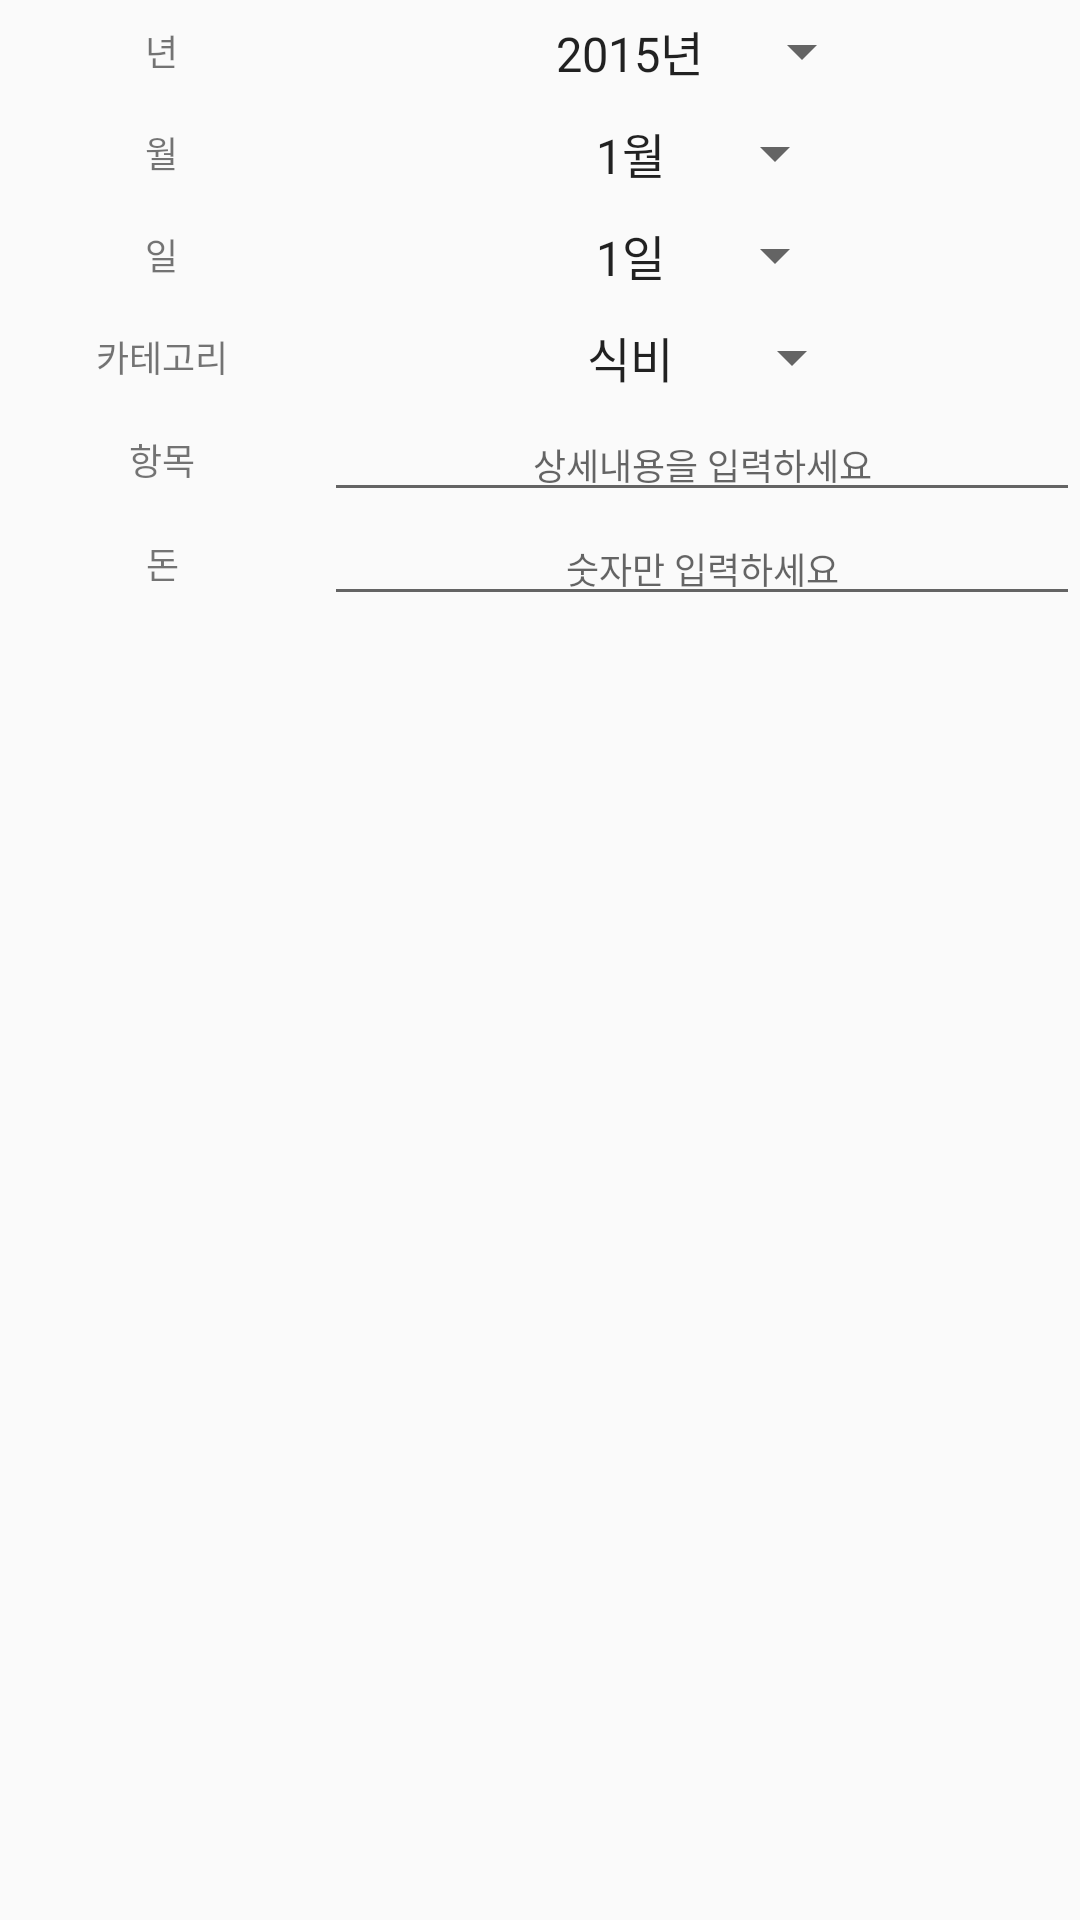

Android layout source for this screen:
<!-- AndroidManifest.xml: application theme AppTheme -->
<!-- res/layout/dialog_add_expense.xml -->
<?xml version="1.0" encoding="utf-8"?>
<LinearLayout xmlns:android="http://schemas.android.com/apk/res/android"
    android:layout_width="match_parent"
    android:layout_height="match_parent"
    android:orientation="vertical">

    <LinearLayout
        android:layout_width="match_parent"
        android:layout_height="wrap_content"
        android:layout_marginTop="5dp"
        android:layout_marginBottom="5dp"
        android:baselineAligned="false">

        <LinearLayout
            android:layout_width="0dp"
            android:layout_height="match_parent"
            android:layout_weight="1.5"
            android:gravity="center">
            <TextView
                android:layout_width="wrap_content"
                android:layout_height="match_parent"
                android:gravity="center"
                android:text="년"
                android:textSize="12sp" />
        </LinearLayout>

        <LinearLayout
            android:layout_width="0dp"
            android:layout_height="match_parent"
            android:layout_weight="3.5"
            android:gravity="center">
            <Spinner
                android:id="@+id/year"
                android:layout_width="wrap_content"
                android:layout_height="match_parent"
                android:spinnerMode="dialog"
                android:entries="@array/dialog_year"
                android:gravity="center">
            </Spinner>
        </LinearLayout>

    </LinearLayout>

    <LinearLayout
        android:layout_width="match_parent"
        android:layout_height="wrap_content"
        android:layout_marginTop="5dp"
        android:layout_marginBottom="5dp"
        android:baselineAligned="false">

        <LinearLayout
            android:layout_width="0dp"
            android:layout_height="match_parent"
            android:layout_weight="1.5"
            android:gravity="center">
            <TextView
                android:layout_width="wrap_content"
                android:layout_height="match_parent"
                android:gravity="center"
                android:text="월"
                android:textSize="12sp" />
        </LinearLayout>

        <LinearLayout
            android:layout_width="0dp"
            android:layout_height="match_parent"
            android:layout_weight="3.5"
            android:gravity="center">
            <Spinner
                android:id="@+id/month"
                android:layout_width="wrap_content"
                android:layout_height="match_parent"
                android:spinnerMode="dialog"
                android:entries="@array/dialog_month"
                android:gravity="center">
            </Spinner>
        </LinearLayout>

    </LinearLayout>

    <LinearLayout
        android:layout_width="match_parent"
        android:layout_height="wrap_content"
        android:layout_marginTop="5dp"
        android:layout_marginBottom="5dp"
        android:baselineAligned="false">

        <LinearLayout
            android:layout_width="0dp"
            android:layout_height="match_parent"
            android:layout_weight="1.5"
            android:gravity="center">
            <TextView
                android:layout_width="wrap_content"
                android:layout_height="match_parent"
                android:gravity="center"
                android:text="일"
                android:textSize="12sp" />
        </LinearLayout>

        <LinearLayout
            android:layout_width="0dp"
            android:layout_height="match_parent"
            android:layout_weight="3.5"
            android:gravity="center">
            <Spinner
                android:id="@+id/day"
                android:layout_width="wrap_content"
                android:layout_height="match_parent"
                android:spinnerMode="dialog"
                android:entries="@array/dialog_day"
                android:gravity="center">
            </Spinner>
        </LinearLayout>

    </LinearLayout>


    <LinearLayout
        android:layout_width="match_parent"
        android:layout_height="wrap_content"
        android:layout_marginTop="5dp"
        android:layout_marginBottom="5dp"
        android:baselineAligned="false">

        <LinearLayout
            android:layout_width="0dp"
            android:layout_height="match_parent"
            android:layout_weight="1.5"
            android:gravity="center">
            <TextView
                android:layout_width="wrap_content"
                android:layout_height="match_parent"
                android:gravity="center"
                android:text="카테고리"
                android:textSize="12sp" />
        </LinearLayout>

        <LinearLayout
            android:layout_width="0dp"
            android:layout_height="match_parent"
            android:layout_weight="3.5"
            android:gravity="center">
            <Spinner
                android:id="@+id/category"
                android:layout_width="wrap_content"
                android:layout_height="match_parent"
                android:spinnerMode="dialog"
                android:entries="@array/dialog_category"
                android:gravity="center">
            </Spinner>
        </LinearLayout>

    </LinearLayout>

    <LinearLayout
        android:layout_width="match_parent"
        android:layout_height="wrap_content">

        <TextView
            android:layout_width="0dp"
            android:layout_height="match_parent"
            android:layout_weight="1.5"
            android:text="항목"
            android:textSize="12sp"
            android:gravity="center"/>

        <EditText
            android:id="@+id/content"
            android:layout_width="0dp"
            android:layout_height="match_parent"
            android:layout_weight="3.5"
            android:hint="상세내용을 입력하세요"
            android:textSize="12sp"
            android:gravity="center"/>

    </LinearLayout>

    <LinearLayout
        android:layout_width="match_parent"
        android:layout_height="wrap_content">

        <TextView
            android:layout_width="0dp"
            android:layout_height="match_parent"
            android:layout_weight="1.5"
            android:text="돈"
            android:textSize="12sp"
            android:gravity="center"/>

        <EditText
            android:id="@+id/money"
            android:layout_width="0dp"
            android:layout_height="match_parent"
            android:layout_weight="3.5"
            android:hint="숫자만 입력하세요"
            android:textSize="12sp"
            android:gravity="center"/>

    </LinearLayout>

</LinearLayout>
<!-- resources referenced by this layout -->
<resources>
  <string-array name="dialog_category">
          <item>식비</item>
          <item>술</item>
          <item>오락</item>
          <item>교통비</item>
          <item>기타</item>
      </string-array>
  <string-array name="dialog_day">
          <item>1일</item>
          <item>2일</item>
          <item>3일</item>
          <item>4일</item>
          <item>5일</item>
          <item>6일</item>
          <item>7일</item>
          <item>8일</item>
          <item>9일</item>
          <item>10일</item>
          <item>11일</item>
          <item>12일</item>
          <item>13일</item>
          <item>14일</item>
          <item>15일</item>
          <item>16일</item>
          <item>17일</item>
          <item>18일</item>
          <item>19일</item>
          <item>20일</item>
          <item>21일</item>
          <item>22일</item>
          <item>23일</item>
          <item>24일</item>
          <item>25일</item>
          <item>26일</item>
          <item>27일</item>
          <item>28일</item>
          <item>29일</item>
          <item>30일</item>
          <item>31일</item>
      </string-array>
  <string-array name="dialog_month">
          <item>1월</item>
          <item>2월</item>
          <item>3월</item>
          <item>4월</item>
          <item>5월</item>
          <item>6월</item>
          <item>7월</item>
          <item>8월</item>
          <item>9월</item>
          <item>10월</item>
          <item>11월</item>
          <item>12월</item>
      </string-array>
  <string-array name="dialog_year">
          <item>2015년</item>
          <item>2016년</item>
          <item>2017년</item>
          <item>2018년</item>
          <item>2019년</item>
          <item>2020년</item>
          <item>2021년</item>
          <item>2022년</item>
          <item>2023년</item>
      </string-array>
  <style name="AppTheme" parent="Theme.AppCompat.Light.DarkActionBar">
          
          <item name="colorPrimary">#4DC100</item>
          
          <item name="colorPrimaryDark">@color/colorPrimaryDark</item>
          <item name="colorAccent">@color/colorAccent</item>
      </style>
  <!-- not gathered from this repository: default colours our renderer supplied (Android Studio template values) -->
  <color name="colorPrimaryDark">#FF3700B3</color>
  <color name="colorAccent">#FF03DAC5</color>
</resources>
